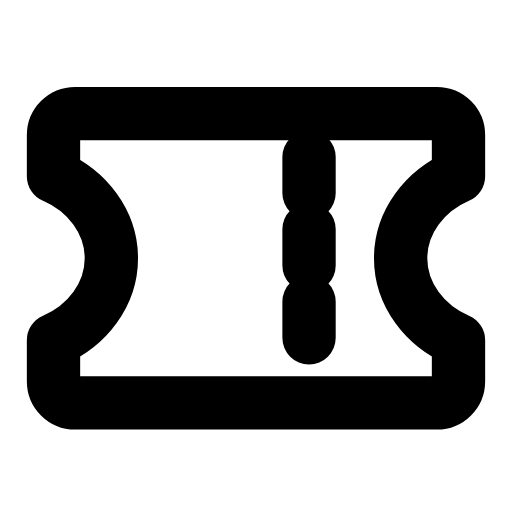
t = 0.00 s
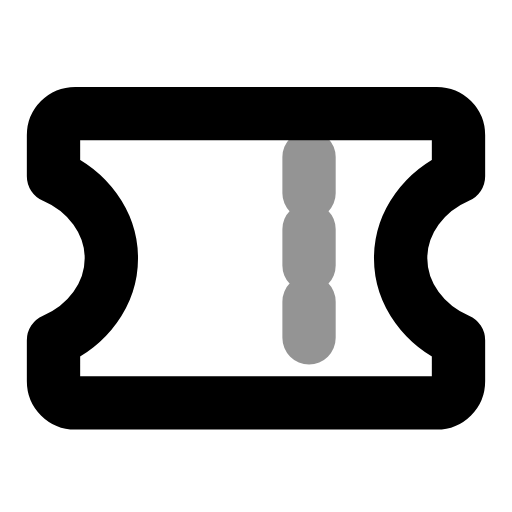
t = 0.29 s
t = 0.57 s: frame unchanged from t = 0.00 s, image omitted
t = 0.88 s: frame unchanged from t = 0.00 s, image omitted
t = 1.19 s: frame unchanged from t = 0.00 s, image omitted
t = 1.49 s: frame unchanged from t = 0.00 s, image omitted

The animated SVG that drew these frames (rendered in a browser with its animation timeline set to each time). Animation: 1 SMIL element (animate=1); one cycle of 1.80 s, repeats indefinitely.

<svg xmlns="http://www.w3.org/2000/svg" width="24" height="24" viewBox="0 0 24 24" fill="none"><g transform="translate(-1.56 -3.263) scale(1.13)"><path stroke="currentColor" stroke-width="2.212" stroke-linecap="round" stroke-linejoin="round" fill="none" d="M4.5 7.6L19.5 7.6C20 7.6 20.4 8 20.4 8.5L20.4 10.2C19 10.8 18 12.1 18 13.6S19 16.4 20.4 17L20.4 18.7C20.4 19.2 20 19.6 19.5 19.6L4.5 19.6C4 19.6 3.6 19.2 3.6 18.7L3.6 17C5 16.4 6 15.1 6 13.6S5 10.8 3.6 10.2L3.6 8.5C3.6 8 4 7.6 4.5 7.6Z"></path><path stroke="currentColor" stroke-width="2.212" stroke-linecap="round" stroke-linejoin="round" fill="none" d="M14.2 9.4L14.2 10.9M14.2 12.4L14.2 13.9M14.2 15.4L14.2 16.9"><animate attributeName="opacity" values="1;1;0.3;1;1;1;1;0.3;1;1;1" keyTimes="0;0.144;0.207;0.27;0.45;0.6;0.72;0.762;0.804;0.9;1" dur="1.8s" repeatCount="indefinite" calcMode="spline" keySplines="0.16 1 0.3 1;0.16 1 0.3 1;0.16 1 0.3 1;0.16 1 0.3 1;0.16 1 0.3 1;0.16 1 0.3 1;0.16 1 0.3 1;0.16 1 0.3 1;0.16 1 0.3 1;0.16 1 0.3 1"/></path></g></svg>
